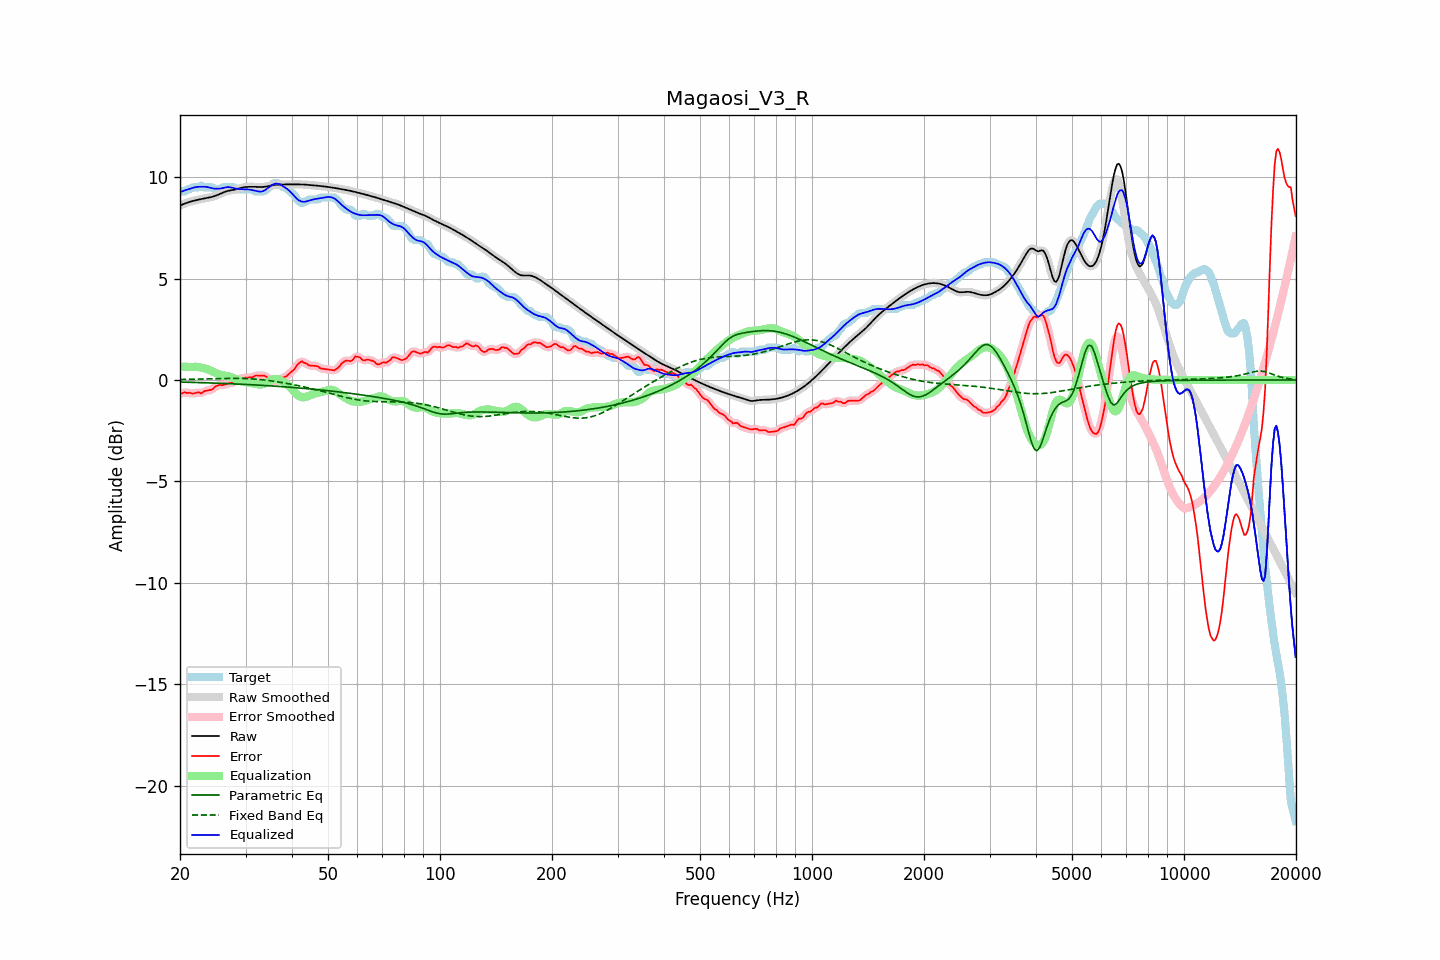

The file beside this chart, header and first rows:
frequency, raw, error, smoothed, error_smoothed, equalization, parametric_eq, fixed_band_eq, equalized_raw, equalized_smoothed, target
20.00, 8.60, -0.70, 8.60, -0.69, 0.66, -0.10, 0.02, 9.26, 9.26, 9.30
20.20, 8.63, -0.66, 8.63, -0.66, 0.66, -0.10, 0.03, 9.29, 9.29, 9.30
20.40, 8.67, -0.63, 8.67, -0.64, 0.65, -0.11, 0.03, 9.32, 9.32, 9.30
20.61, 8.70, -0.60, 8.70, -0.62, 0.65, -0.11, 0.03, 9.35, 9.35, 9.30
20.81, 8.73, -0.64, 8.73, -0.62, 0.65, -0.11, 0.03, 9.37, 9.37, 9.37
21.02, 8.75, -0.64, 8.76, -0.63, 0.64, -0.11, 0.03, 9.40, 9.40, 9.40
21.23, 8.78, -0.62, 8.78, -0.65, 0.64, -0.11, 0.03, 9.42, 9.42, 9.40
21.44, 8.80, -0.65, 8.80, -0.65, 0.64, -0.12, 0.03, 9.44, 9.44, 9.46
21.66, 8.83, -0.67, 8.83, -0.66, 0.64, -0.12, 0.04, 9.47, 9.47, 9.50
21.87, 8.85, -0.65, 8.85, -0.65, 0.65, -0.12, 0.04, 9.49, 9.49, 9.50
22.09, 8.86, -0.63, 8.86, -0.63, 0.65, -0.12, 0.04, 9.51, 9.51, 9.50
22.31, 8.88, -0.62, 8.88, -0.63, 0.64, -0.13, 0.04, 9.52, 9.52, 9.50
22.54, 8.90, -0.61, 8.90, -0.64, 0.63, -0.13, 0.04, 9.53, 9.53, 9.51
22.76, 8.91, -0.67, 8.91, -0.63, 0.61, -0.13, 0.05, 9.53, 9.53, 9.58
22.99, 8.93, -0.62, 8.93, -0.61, 0.60, -0.13, 0.05, 9.53, 9.53, 9.55
23.22, 8.94, -0.55, 8.94, -0.58, 0.58, -0.14, 0.05, 9.53, 9.53, 9.50
23.45, 8.96, -0.54, 8.96, -0.54, 0.56, -0.14, 0.05, 9.52, 9.52, 9.50
23.69, 8.97, -0.52, 8.97, -0.52, 0.54, -0.14, 0.05, 9.51, 9.51, 9.50
23.92, 8.99, -0.51, 8.99, -0.51, 0.50, -0.14, 0.06, 9.49, 9.49, 9.50
24.16, 9.01, -0.49, 9.01, -0.49, 0.46, -0.15, 0.06, 9.47, 9.47, 9.50
24.40, 9.03, -0.47, 9.03, -0.45, 0.42, -0.15, 0.06, 9.45, 9.45, 9.50
24.65, 9.05, -0.41, 9.05, -0.40, 0.39, -0.15, 0.06, 9.44, 9.44, 9.46
24.89, 9.08, -0.32, 9.08, -0.34, 0.35, -0.15, 0.06, 9.43, 9.43, 9.40
25.14, 9.11, -0.29, 9.11, -0.28, 0.32, -0.16, 0.07, 9.43, 9.43, 9.40
25.39, 9.14, -0.26, 9.14, -0.25, 0.29, -0.16, 0.07, 9.43, 9.43, 9.40
25.65, 9.18, -0.23, 9.18, -0.25, 0.26, -0.16, 0.07, 9.44, 9.44, 9.41
25.91, 9.21, -0.26, 9.21, -0.25, 0.24, -0.17, 0.07, 9.45, 9.45, 9.47
26.16, 9.25, -0.25, 9.25, -0.24, 0.22, -0.17, 0.07, 9.47, 9.47, 9.50
26.43, 9.28, -0.22, 9.28, -0.22, 0.21, -0.17, 0.07, 9.49, 9.49, 9.50
26.69, 9.30, -0.19, 9.30, -0.19, 0.20, -0.18, 0.08, 9.50, 9.50, 9.50
26.96, 9.33, -0.17, 9.33, -0.17, 0.18, -0.18, 0.08, 9.51, 9.51, 9.50
27.23, 9.34, -0.15, 9.34, -0.16, 0.16, -0.18, 0.08, 9.50, 9.50, 9.50
27.50, 9.36, -0.14, 9.36, -0.15, 0.13, -0.19, 0.08, 9.49, 9.49, 9.50
27.77, 9.37, -0.13, 9.37, -0.12, 0.10, -0.19, 0.08, 9.47, 9.47, 9.50
28.05, 9.38, -0.10, 9.38, -0.08, 0.06, -0.19, 0.08, 9.45, 9.45, 9.48
28.33, 9.40, -0.01, 9.40, -0.03, 0.03, -0.20, 0.08, 9.43, 9.43, 9.41
28.62, 9.42, 0.02, 9.42, 0.02, -0.00, -0.20, 0.08, 9.42, 9.42, 9.40
28.90, 9.44, 0.05, 9.45, 0.05, -0.03, -0.20, 0.08, 9.41, 9.41, 9.40
29.19, 9.47, 0.07, 9.47, 0.07, -0.06, -0.21, 0.08, 9.41, 9.41, 9.40
29.48, 9.49, 0.09, 9.49, 0.09, -0.08, -0.21, 0.07, 9.40, 9.40, 9.40
29.78, 9.50, 0.10, 9.50, 0.11, -0.10, -0.22, 0.07, 9.40, 9.40, 9.40
30.08, 9.51, 0.12, 9.51, 0.12, -0.11, -0.22, 0.07, 9.40, 9.40, 9.40
30.38, 9.52, 0.12, 9.52, 0.12, -0.12, -0.22, 0.07, 9.40, 9.40, 9.40
30.68, 9.52, 0.13, 9.52, 0.12, -0.14, -0.23, 0.06, 9.39, 9.39, 9.40
30.99, 9.52, 0.13, 9.52, 0.13, -0.15, -0.23, 0.06, 9.38, 9.38, 9.40
31.30, 9.52, 0.13, 9.52, 0.15, -0.16, -0.24, 0.05, 9.36, 9.36, 9.40
31.61, 9.52, 0.18, 9.52, 0.18, -0.18, -0.24, 0.05, 9.34, 9.34, 9.34
31.93, 9.52, 0.22, 9.52, 0.20, -0.19, -0.25, 0.04, 9.33, 9.33, 9.30
32.24, 9.52, 0.22, 9.52, 0.22, -0.21, -0.25, 0.03, 9.31, 9.31, 9.30
32.57, 9.51, 0.22, 9.51, 0.22, -0.22, -0.25, 0.03, 9.29, 9.29, 9.30
32.89, 9.51, 0.21, 9.51, 0.22, -0.22, -0.26, 0.02, 9.29, 9.29, 9.30
33.22, 9.51, 0.22, 9.51, 0.22, -0.22, -0.26, 0.01, 9.30, 9.30, 9.30
33.55, 9.52, 0.22, 9.52, 0.21, -0.19, -0.27, 0.00, 9.32, 9.32, 9.30
33.89, 9.53, 0.19, 9.53, 0.19, -0.16, -0.27, -0.01, 9.37, 9.37, 9.34
34.23, 9.54, 0.14, 9.54, 0.14, -0.12, -0.28, -0.02, 9.42, 9.42, 9.40
34.57, 9.56, 0.09, 9.56, 0.09, -0.08, -0.28, -0.03, 9.48, 9.48, 9.47
34.92, 9.58, 0.03, 9.58, 0.03, -0.03, -0.29, -0.04, 9.54, 9.54, 9.54
35.27, 9.59, -0.02, 9.59, -0.02, 0.01, -0.29, -0.05, 9.60, 9.60, 9.61
35.62, 9.61, -0.07, 9.61, -0.06, 0.03, -0.30, -0.06, 9.64, 9.64, 9.68
35.97, 9.62, -0.08, 9.62, -0.08, 0.05, -0.30, -0.07, 9.67, 9.67, 9.70
... 635 more rows
